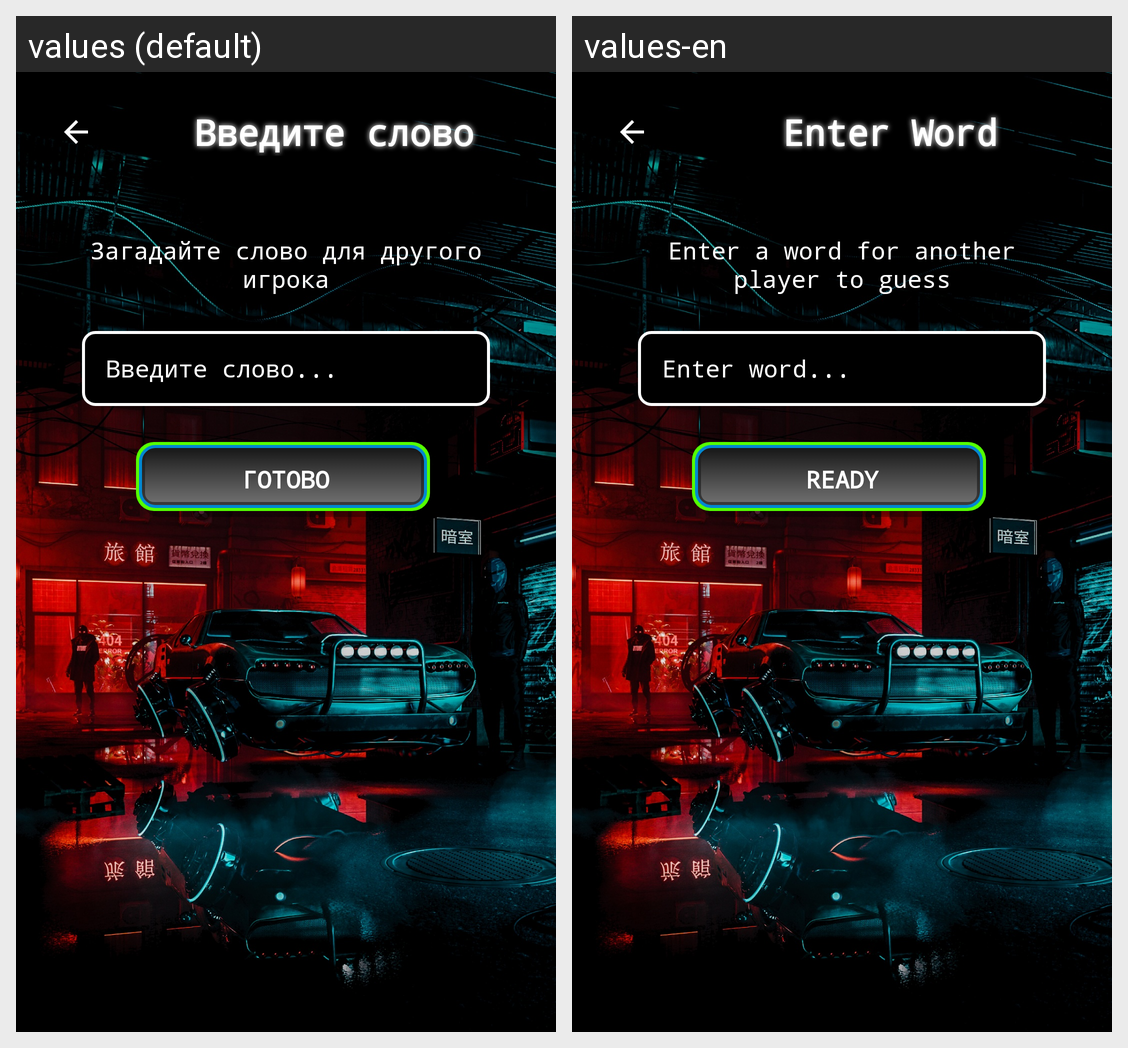

Locale-by-locale string values for the Android screen shown in this grid:
Android screen res/layout/activity_enter_word.xml rendered under 2 locales, left to right: values (default), values-en. Device: Nexus 5 (rendered at 1080×1920; each locale shown at half size, 540×960, under a caption strip naming it); theme Theme.Hangman.
Strings drawn on this screen, with the default value and each locale's value (text and hints the layout hard-codes, and strings that could not be matched under every locale, appear in the picture but are not listed):

enter_word
  values: Введите слово
  values-en: Enter Word

enter_word_description
  values: Загадайте слово для другого игрока
  values-en: Enter a word for another player to guess

word_hint
  values: Введите слово...
  values-en: Enter word...

ready
  values: Готово
  values-en: Ready
